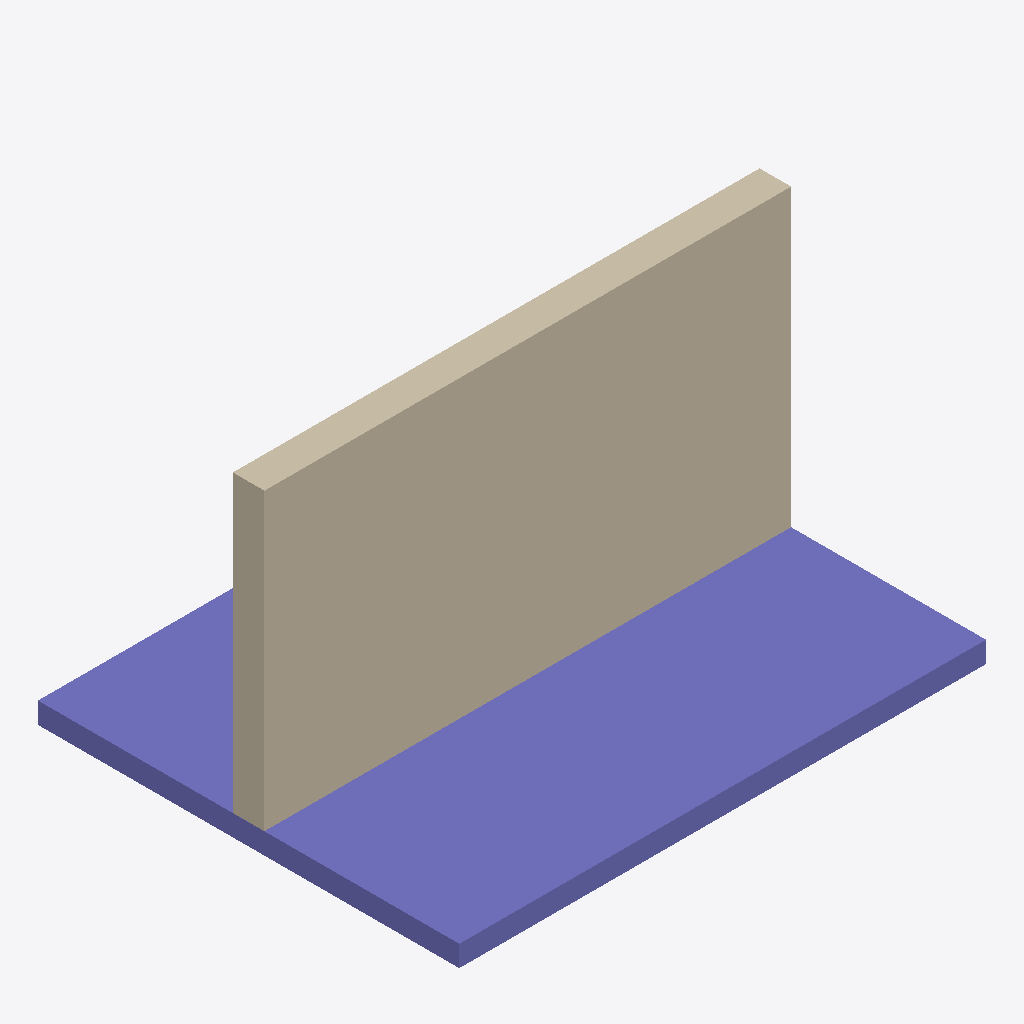
Isometric view of an IFC building model (IFC-SPF (STEP), schema IFC4, length unit millimetre), seen from the south-west, elements coloured by IFC class (only those large enough to see are counted): 2 walls (beige), 1 column (violet).
Extent 5.0 m × 4.0 m × 3.0 m (x, y, z). Storeys (1): Zemin Kat at 0.00 m. Elements (5): 3 IfcWall, 1 IfcColumn, 1 IfcSlab.

HEADER;
FILE_DESCRIPTION(('ViewDefinition [ReferenceView]'),'2;1');
FILE_NAME('mesh-quantities.ifc','2026-11-08T10:00:00',('7Dimensions'),('7Dimensions'),'','7d-cde test fixture','');
FILE_SCHEMA(('IFC4'));
ENDSEC;
DATA;
#30=IFCPROJECT('0MqProj000000000000001',#5,'Geometri Metraji',$,$,$,$,(#14),#24);
#41=IFCSITE('0MqSite000000000000001',#5,'Saha',$,$,#40,$,$,.ELEMENT.,$,$,$,$,$);
#43=IFCBUILDING('0MqBina000000000000001',#5,'Bina',$,$,#42,$,$,.ELEMENT.,$,$,$);
#45=IFCBUILDINGSTOREY('0MqKat0000000000000000',#5,'Zemin Kat',$,$,#44,$,$,.ELEMENT.,0.0);
#500=IFCCOLUMN('0MqColu000000000000001',#5,'Kolon-1',$,$,#70,#403,$,.COLUMN.);
#100=IFCWALL('0MqWall000000000000001',#5,'Duvar-1',$,$,#70,#66,$,.STANDARD.);
#200=IFCWALL('0MqWall000000000000002',#5,'Duvar-2',$,$,#70,#67,$,.STANDARD.);
ENDSEC;
